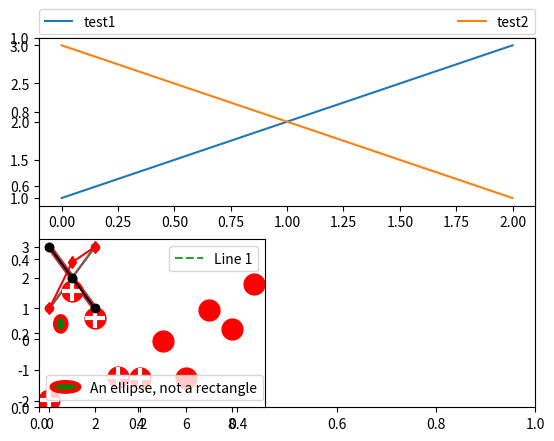

Here is the Python script that generated this plot:
%matplotlib inline

import matplotlib.patches as mpatches
import matplotlib.pyplot as plt

red_patch = mpatches.Patch(color='red', label='The red data')
plt.legend(handles=[red_patch])

plt.show()

import matplotlib.lines as mlines

blue_line = mlines.Line2D([], [], color='blue', marker='*',
                          markersize=15, label='Blue stars')
plt.legend(handles=[blue_line])

plt.show()

plt.subplot(211)
plt.plot([1, 2, 3], label="test1")
plt.plot([3, 2, 1], label="test2")

# Place a legend above this subplot, expanding itself to
# fully use the given bounding box.
plt.legend(bbox_to_anchor=(0., 1.02, 1., .102), loc=3,
           ncol=2, mode="expand", borderaxespad=0.)

plt.subplot(223)
plt.plot([1, 2, 3], label="test1")
plt.plot([3, 2, 1], label="test2")
# Place a legend to the right of this smaller subplot.
plt.legend(bbox_to_anchor=(1.05, 1), loc=2, borderaxespad=0.)

plt.show()

line1, = plt.plot([1, 2, 3], label="Line 1", linestyle='--')
line2, = plt.plot([3, 2, 1], label="Line 2", linewidth=4)

# Create a legend for the first line.
first_legend = plt.legend(handles=[line1], loc=1)

# Add the legend manually to the current Axes.
ax = plt.gca().add_artist(first_legend)

# Create another legend for the second line.
plt.legend(handles=[line2], loc=4)

plt.show()

from matplotlib.legend_handler import HandlerLine2D

line1, = plt.plot([3, 2, 1], marker='o', label='Line 1')
line2, = plt.plot([1, 2, 3], marker='o', label='Line 2')

plt.legend(handler_map={line1: HandlerLine2D(numpoints=4)})

from numpy.random import randn

z = randn(10)

red_dot, = plt.plot(z, "ro", markersize=15)
# Put a white cross over some of the data.
white_cross, = plt.plot(z[:5], "w+", markeredgewidth=3, markersize=15)

plt.legend([red_dot, (red_dot, white_cross)], ["Attr A", "Attr A+B"])

from matplotlib.legend_handler import HandlerLine2D, HandlerTuple

p1, = plt.plot([1, 2.5, 3], 'r-d')
p2, = plt.plot([3, 2, 1], 'k-o')

l = plt.legend([(p1, p2)], ['Two keys'], numpoints=1,
               handler_map={tuple: HandlerTuple(ndivide=None)})

import matplotlib.patches as mpatches

class AnyObject(object):
    pass

class AnyObjectHandler(object):
    def legend_artist(self, legend, orig_handle, fontsize, handlebox):
        x0, y0 = handlebox.xdescent, handlebox.ydescent
        width, height = handlebox.width, handlebox.height
        patch = mpatches.Rectangle([x0, y0], width, height, facecolor='red',
                                   edgecolor='black', hatch='xx', lw=3,
                                   transform=handlebox.get_transform())
        handlebox.add_artist(patch)
        return patch

plt.legend([AnyObject()], ['My first handler'],
           handler_map={AnyObject: AnyObjectHandler()})

from matplotlib.legend_handler import HandlerPatch

class HandlerEllipse(HandlerPatch):
    def create_artists(self, legend, orig_handle,
                       xdescent, ydescent, width, height, fontsize, trans):
        center = 0.5 * width - 0.5 * xdescent, 0.5 * height - 0.5 * ydescent
        p = mpatches.Ellipse(xy=center, width=width + xdescent,
                             height=height + ydescent)
        self.update_prop(p, orig_handle, legend)
        p.set_transform(trans)
        return [p]


c = mpatches.Circle((0.5, 0.5), 0.25, facecolor="green",
                    edgecolor="red", linewidth=3)
plt.gca().add_patch(c)

plt.legend([c], ["An ellipse, not a rectangle"],
           handler_map={mpatches.Circle: HandlerEllipse()})